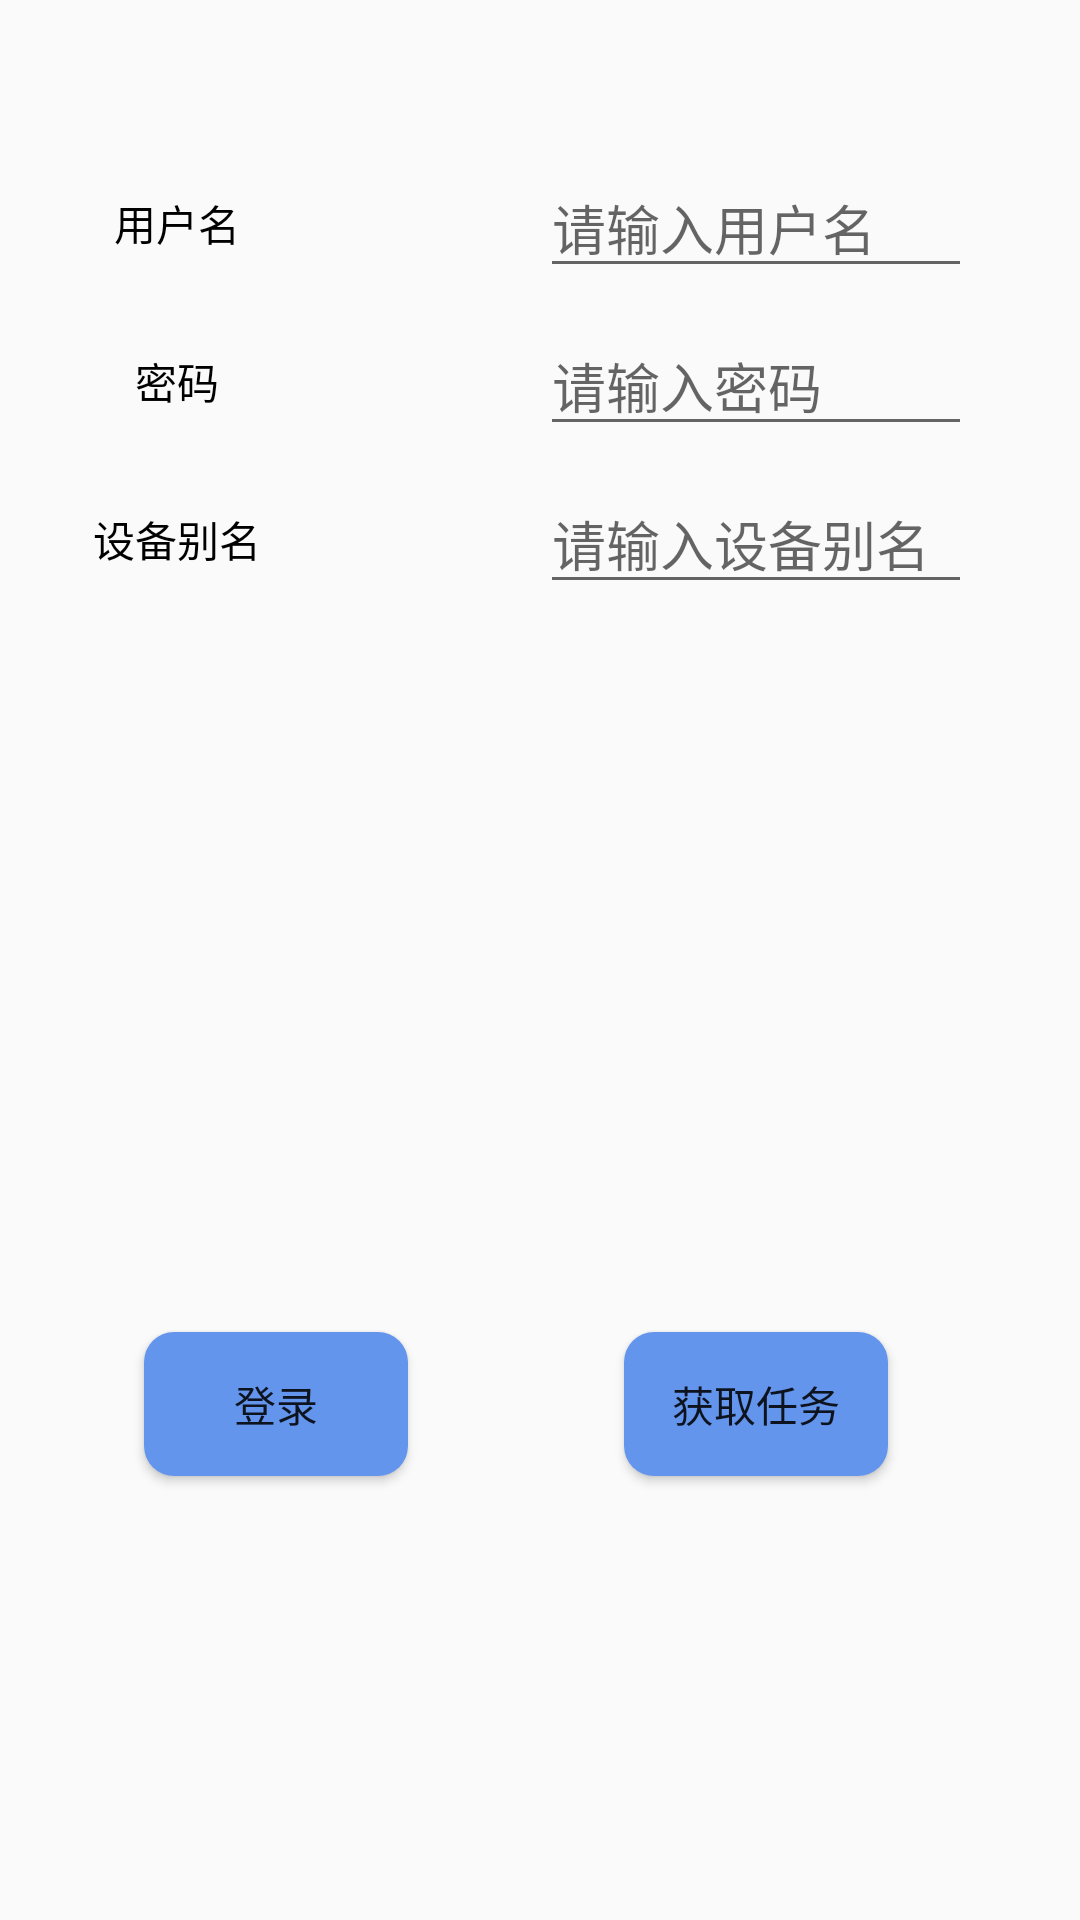

Produce the Android XML layout that renders to this screen, including the resource entries it uses.
<!-- AndroidManifest.xml: application theme AppTheme -->
<!-- res/layout/fragment_login.xml -->
<?xml version="1.0" encoding="utf-8"?>
<FrameLayout xmlns:android="http://schemas.android.com/apk/res/android"
    xmlns:app="http://schemas.android.com/apk/res-auto"
    xmlns:tools="http://schemas.android.com/tools"
    android:layout_width="match_parent"
    android:layout_height="match_parent"
    tools:context=".login.LoginFragment">

    <android.support.constraint.ConstraintLayout
        android:layout_width="match_parent"
        android:layout_height="match_parent">

        <TextView
            android:id="@+id/tv_device_alias"
            android:layout_width="wrap_content"
            android:layout_height="wrap_content"
            android:layout_marginTop="32dp"
            android:text="@string/device_alias"
            android:textColor="@android:color/black"
            app:layout_constraintEnd_toEndOf="@+id/tv_password"
            app:layout_constraintStart_toStartOf="@+id/tv_password"
            app:layout_constraintTop_toBottomOf="@+id/tv_password" />

        <EditText
            android:id="@+id/et_device_alias"
            android:layout_width="@dimen/edit_text_size"
            android:layout_height="wrap_content"
            android:ems="10"
            android:hint="@string/hint_device_alias"
            android:inputType="textPersonName"
            app:layout_constraintBottom_toBottomOf="@id/tv_device_alias"
            app:layout_constraintEnd_toEndOf="@+id/et_password"
            app:layout_constraintStart_toStartOf="@+id/et_password"
            app:layout_constraintTop_toTopOf="@id/tv_device_alias"
            tools:targetApi="o" />

        <EditText
            android:id="@+id/et_device_name"
            android:layout_width="@dimen/edit_text_size"
            android:layout_height="wrap_content"
            android:ems="10"
            android:hint="@string/hint_device_name"
            android:inputType="textPersonName"
            android:visibility="gone"
            app:layout_constraintBottom_toBottomOf="@+id/tv_device_name"
            app:layout_constraintEnd_toEndOf="@+id/et_password"
            app:layout_constraintStart_toStartOf="@+id/et_password"
            app:layout_constraintTop_toTopOf="@+id/tv_device_name"
            tools:targetApi="o" />

        <TextView
            android:id="@+id/tv_imei"
            android:layout_width="wrap_content"
            android:layout_height="wrap_content"
            android:layout_marginTop="32dp"
            android:text="@string/imei"
            android:textColor="@android:color/black"
            android:visibility="gone"
            app:layout_constraintEnd_toEndOf="@+id/tv_device_name"
            app:layout_constraintStart_toStartOf="@+id/tv_device_name"
            app:layout_constraintTop_toBottomOf="@+id/tv_device_name" />

        <TextView
            android:id="@+id/tv_remark"
            android:layout_width="wrap_content"
            android:layout_height="wrap_content"
            android:layout_marginTop="32dp"
            android:text="@string/remark"
            android:textColor="@android:color/black"
            android:visibility="gone"
            app:layout_constraintEnd_toEndOf="@+id/tv_device_name"
            app:layout_constraintStart_toStartOf="@+id/tv_device_name"
            app:layout_constraintTop_toBottomOf="@id/tv_imei" />

        <TextView
            android:id="@+id/tv_imei_code"
            android:layout_width="wrap_content"
            android:layout_height="0dp"
            android:text="@string/remark"
            android:textColor="@android:color/black"
            android:visibility="gone"
            app:layout_constraintBottom_toBottomOf="@+id/tv_imei"
            app:layout_constraintEnd_toEndOf="@+id/et_device_name"
            app:layout_constraintStart_toStartOf="@+id/et_device_name"
            app:layout_constraintTop_toTopOf="@+id/tv_imei" />

        <Button
            android:id="@+id/btn_login"
            android:layout_width="wrap_content"
            android:layout_height="wrap_content"
            android:layout_marginStart="8dp"
            android:layout_marginEnd="8dp"
            android:background="@drawable/bg_blue_corner"
            android:foreground="?android:attr/selectableItemBackground"
            android:text="@string/btn_login"
            app:layout_constraintBottom_toBottomOf="parent"
            app:layout_constraintEnd_toStartOf="@+id/guideline"
            app:layout_constraintHorizontal_bias="1"
            app:layout_constraintStart_toStartOf="parent"
            app:layout_constraintTop_toTopOf="parent"
            app:layout_constraintVertical_bias="0.75" />

        <EditText
            android:id="@+id/et_user_name"
            android:layout_width="@dimen/edit_text_size"
            android:layout_height="wrap_content"
            android:layout_marginStart="36dp"
            android:ems="10"
            android:hint="@string/hint_user_name"
            android:inputType="textPersonName"
            app:layout_constraintBottom_toBottomOf="@+id/tv_user_name"
            app:layout_constraintStart_toStartOf="@+id/guideline"
            app:layout_constraintTop_toTopOf="@+id/tv_user_name"
            tools:targetApi="o" />

        <TextView
            android:id="@+id/tv_user_name"
            android:layout_width="wrap_content"
            android:layout_height="wrap_content"
            android:layout_marginTop="64dp"
            android:layout_marginEnd="64dp"
            android:text="@string/user_name"
            android:textColor="@android:color/black"
            app:layout_constraintEnd_toStartOf="@+id/guideline"
            app:layout_constraintTop_toTopOf="parent" />

        <android.support.constraint.Guideline
            android:id="@+id/guideline"
            android:layout_width="wrap_content"
            android:layout_height="wrap_content"
            android:orientation="vertical"
            app:layout_constraintGuide_percent="0.4" />

        <TextView
            android:id="@+id/tv_device_name"
            android:layout_width="wrap_content"
            android:layout_height="wrap_content"
            android:layout_marginTop="32dp"
            android:text="@string/device_name"
            android:textColor="@android:color/black"
            android:visibility="gone"
            app:layout_constraintEnd_toEndOf="@+id/tv_password"
            app:layout_constraintStart_toStartOf="@+id/tv_password"
            app:layout_constraintTop_toBottomOf="@id/tv_device_alias" />

        <TextView
            android:id="@+id/tv_password"
            android:layout_width="wrap_content"
            android:layout_height="wrap_content"
            android:layout_marginTop="32dp"
            android:text="@string/password"
            android:textColor="@android:color/black"
            app:layout_constraintEnd_toEndOf="@+id/tv_user_name"
            app:layout_constraintStart_toStartOf="@+id/tv_user_name"
            app:layout_constraintTop_toBottomOf="@+id/tv_user_name" />

        <EditText
            android:id="@+id/et_password"
            android:layout_width="@dimen/edit_text_size"
            android:layout_height="wrap_content"
            android:ems="10"
            android:hint="@string/hint_password"
            android:inputType="textPersonName|textPassword"
            app:layout_constraintBottom_toBottomOf="@+id/tv_password"
            app:layout_constraintEnd_toEndOf="@+id/et_user_name"
            app:layout_constraintStart_toStartOf="@+id/et_user_name"
            app:layout_constraintTop_toTopOf="@+id/tv_password"
            tools:targetApi="o" />

        <EditText
            android:id="@+id/et_remark"
            android:layout_width="@dimen/edit_text_size"
            android:layout_height="wrap_content"
            android:ems="10"
            android:hint="@string/hint_remark"
            android:inputType="textPersonName"
            android:visibility="gone"
            app:layout_constraintBottom_toBottomOf="@+id/tv_remark"
            app:layout_constraintEnd_toEndOf="@+id/et_password"
            app:layout_constraintStart_toStartOf="@+id/et_password"
            app:layout_constraintTop_toTopOf="@+id/tv_remark"
            tools:targetApi="o" />

        <Button
            android:id="@+id/btn_get_mission"
            android:layout_width="wrap_content"
            android:layout_height="wrap_content"
            android:layout_marginStart="8dp"
            android:layout_marginEnd="8dp"
            android:background="@drawable/bg_blue_corner"
            android:foreground="?android:attr/selectableItemBackground"
            android:text="@string/btn_get_mission"
            app:layout_constraintBottom_toBottomOf="@+id/btn_login"
            app:layout_constraintEnd_toEndOf="parent"
            app:layout_constraintStart_toStartOf="@+id/guideline"
            app:layout_constraintTop_toTopOf="@+id/btn_login"
            app:layout_constraintVertical_bias="0.821" />
    </android.support.constraint.ConstraintLayout>

</FrameLayout>
<!-- resources referenced by this layout -->
<resources>
  <dimen name="edit_text_size">144dp</dimen>
  <!-- drawable bg_blue_corner (drawable) -->
  <?xml version="1.0" encoding="utf-8"?>
  <shape xmlns:android="http://schemas.android.com/apk/res/android">
      <corners android:radius="10dp"/>
      <solid android:color="@color/cornflowerblue"/>
  </shape>
  <string name="btn_get_mission">获取任务</string>
  <string name="btn_login">登录</string>
  <string name="device_alias">设备别名</string>
  <string name="device_name">设备名字：</string>
  <string name="hint_device_alias">请输入设备别名</string>
  <string name="hint_device_name">请填写设备名</string>
  <string name="hint_password">请输入密码</string>
  <string name="hint_remark">备注</string>
  <string name="hint_user_name">请输入用户名</string>
  <string name="imei">IEMI</string>
  <string name="password">密码</string>
  <string name="remark">备注</string>
  <string name="user_name">用户名</string>
  <style name="AppTheme" parent="Theme.AppCompat.Light.NoActionBar">
          
          <item name="colorPrimary">@color/blue</item>
          <item name="colorPrimaryDark">@color/blue</item>
          <item name="colorAccent">@color/colorAccent</item>
      </style>
  <color name="cornflowerblue">#6495ed</color>
  <color name="blue">#0099FF</color>
  <color name="colorAccent">#D81B60</color>
</resources>
